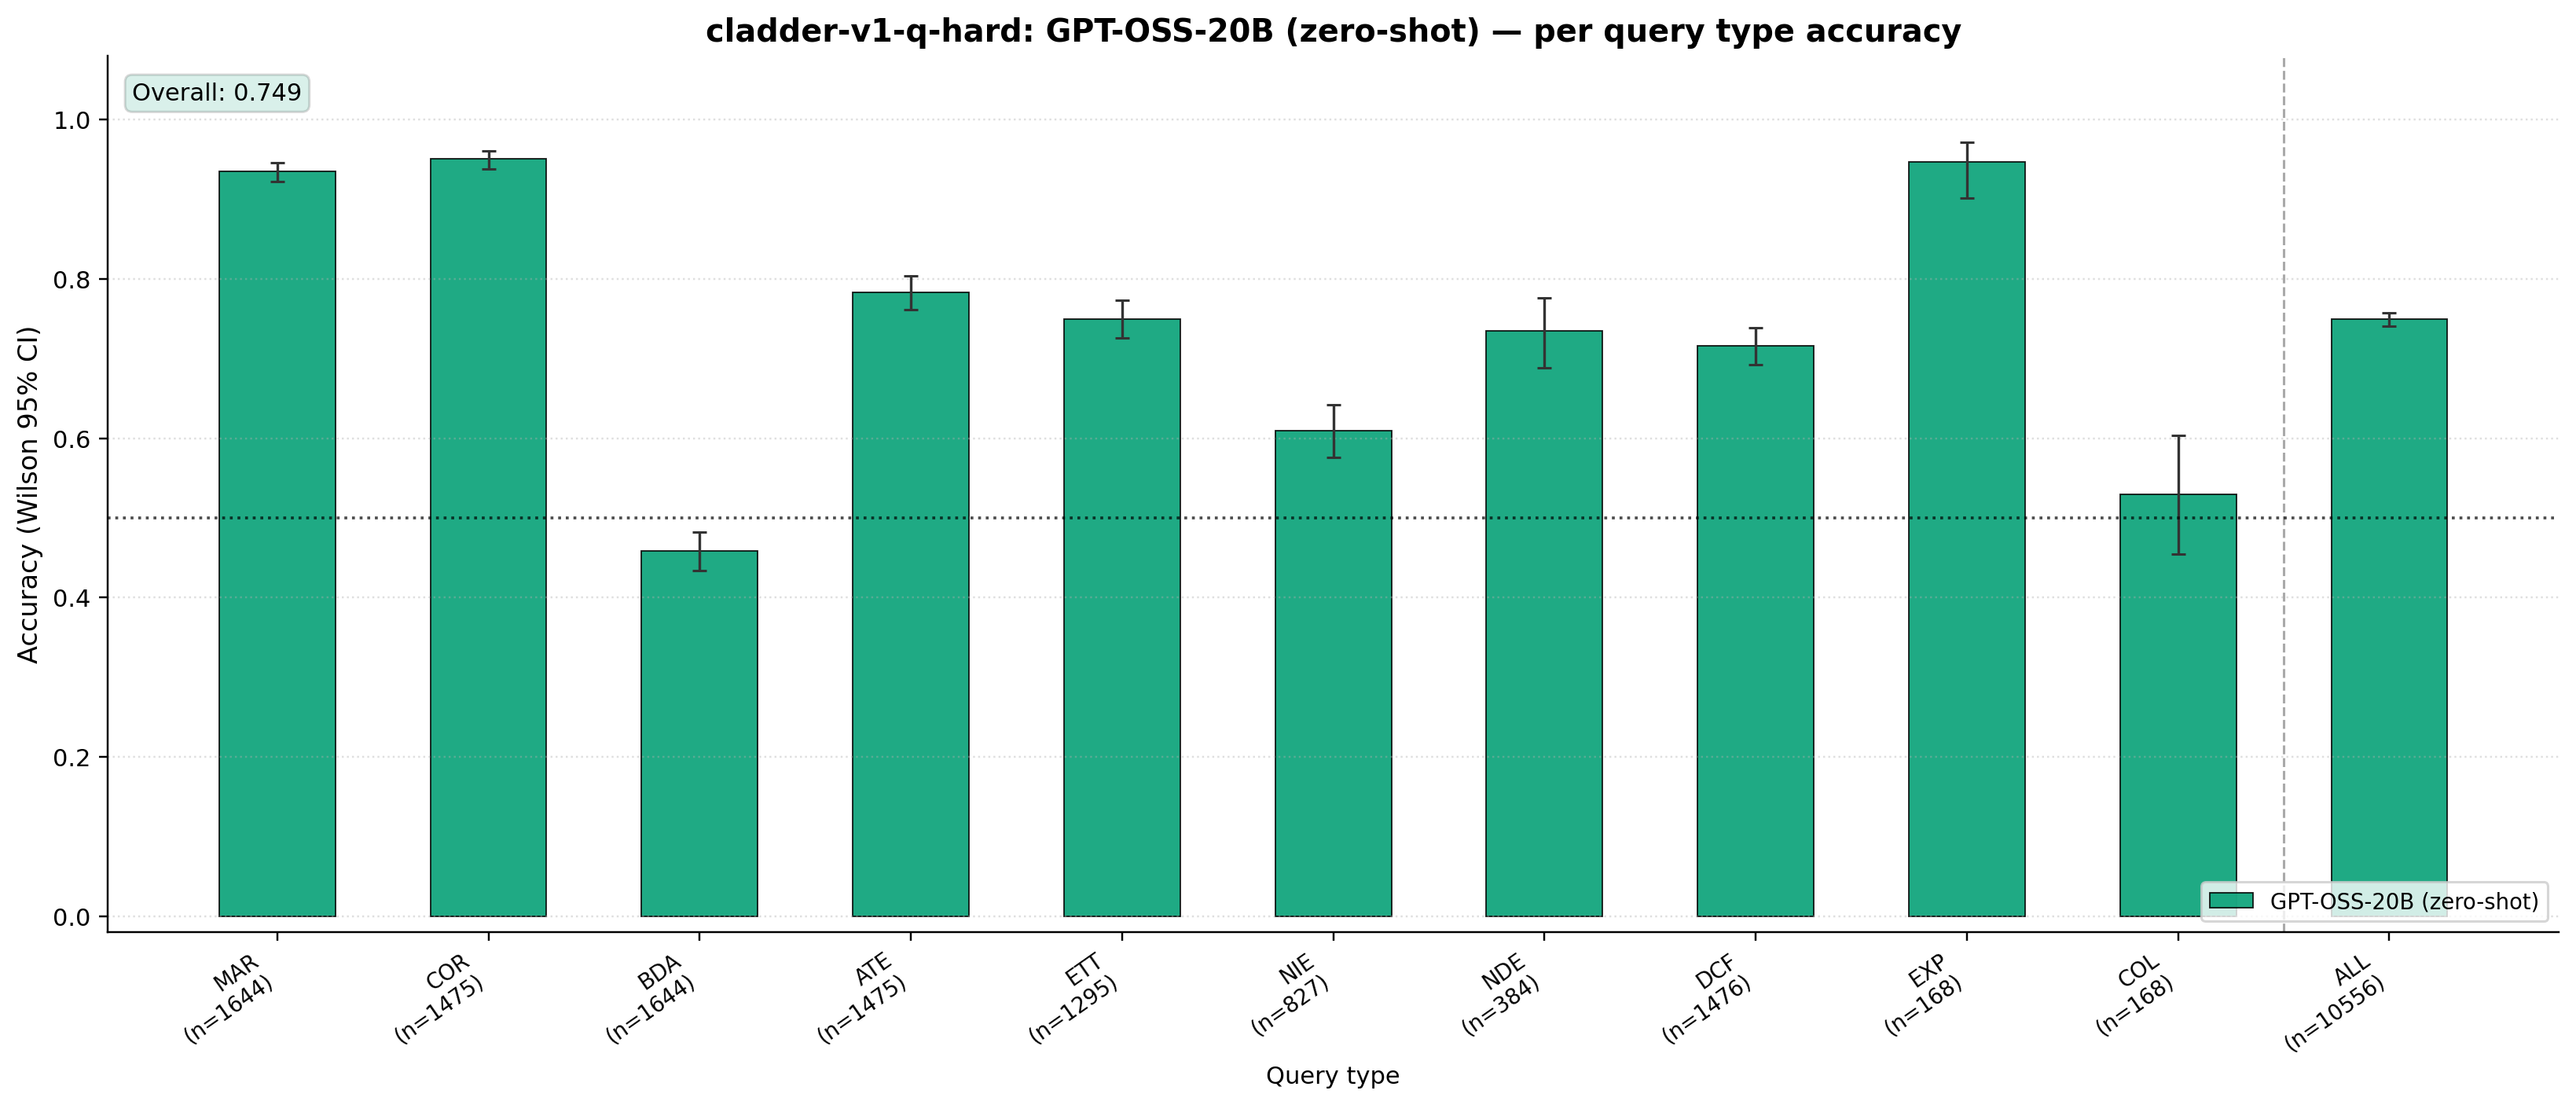

Data behind this chart, as committed beside it:
query_type, n, correct, acc, ci_lo, ci_hi
marginal, 1644, 1537, 0.9349, 0.9219, 0.9459
correlation, 1475, 1402, 0.9505, 0.9382, 0.9605
backadj, 1644, 753, 0.458, 0.4341, 0.4822
ate, 1475, 1155, 0.7831, 0.7613, 0.8033
ett, 1295, 971, 0.7498, 0.7255, 0.7726
nie, 827, 504, 0.6094, 0.5757, 0.6421
nde, 384, 282, 0.7344, 0.688, 0.7761
det-counterfactual, 1476, 1057, 0.7161, 0.6926, 0.7385
exp_away, 168, 159, 0.9464, 0.9013, 0.9716
collider_bias, 168, 89, 0.5298, 0.4545, 0.6037
overall, 10556, 7909, 0.7492, 0.7409, 0.7574
